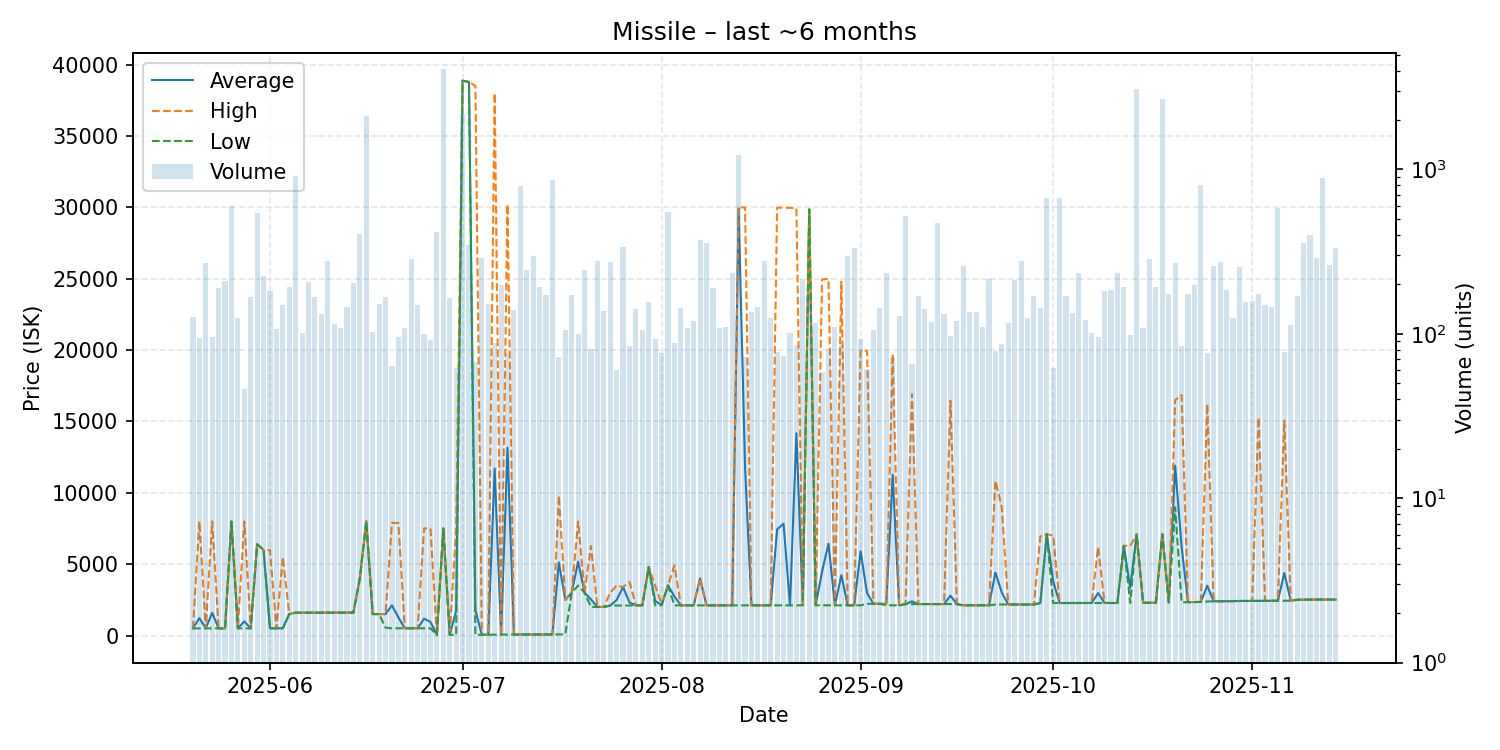

Values plotted in this chart, from the file beside it:
date, average, highest, lowest, order_count, volume
2025-05-20, 500.1, 500.1, 500.1, 41, 126
2025-05-21, 1218, 7998, 500.2, 39, 94
2025-05-22, 500.2, 500.2, 500.2, 33, 269
2025-05-23, 1593, 7994, 500.2, 35, 96
2025-05-24, 500.2, 500.2, 500.2, 34, 189
2025-05-25, 500.2, 500.2, 500.2, 42, 210
2025-05-26, 7987, 7987, 7987, 52, 601
2025-05-27, 500.2, 500.2, 500.2, 50, 125
2025-05-28, 988.8, 7992, 500.2, 27, 46
2025-05-29, 500.2, 500.2, 500.2, 46, 167
2025-05-30, 6395, 6395, 6395, 45, 542
2025-05-31, 5990, 5990, 5990, 55, 225
2025-06-01, 505.1, 5990, 505.0, 67, 182
2025-06-02, 505.0, 505.0, 505.0, 44, 107
2025-06-03, 505.2, 5500, 505.1, 50, 149
2025-06-04, 1500, 1500, 1500, 53, 193
2025-06-05, 1600, 1600, 1600, 54, 918
2025-06-06, 1600, 1600, 1600, 52, 101
2025-06-07, 1601, 1601, 1601, 51, 206
2025-06-08, 1601, 1601, 1601, 65, 167
2025-06-09, 1601, 1601, 1601, 42, 132
2025-06-10, 1601, 1601, 1601, 54, 276
2025-06-11, 1601, 1601, 1601, 40, 115
2025-06-12, 1601, 1601, 1601, 50, 109
2025-06-13, 1602, 1602, 1601, 51, 146
2025-06-14, 1606, 1606, 1601, 44, 204
2025-06-15, 4000, 4000, 4000, 53, 406
2025-06-16, 7997, 7997, 7997, 62, 2123
2025-06-17, 1500, 1500, 1500, 38, 103
2025-06-18, 1500, 1500, 1500, 47, 151
2025-06-19, 1500, 1500, 550.0, 45, 168
2025-06-20, 2112, 7888, 505.2, 33, 64
2025-06-21, 1274, 7888, 505.2, 37, 96
2025-06-22, 505.2, 505.2, 505.2, 43, 108
2025-06-23, 505.2, 505.2, 505.2, 53, 287
2025-06-24, 505.2, 505.2, 505.2, 53, 149
2025-06-25, 1182, 7504, 505.2, 38, 100
2025-06-26, 950.7, 7504, 505.2, 38, 92
2025-06-27, 44.26, 44.26, 44.26, 45, 414
2025-06-28, 7504, 7504, 7504, 47, 4086
2025-06-29, 45.03, 45.03, 45.03, 47, 166
2025-06-30, 1724, 7505, 50.17, 28, 62
2025-07-01, 38870, 38870, 38870, 60, 2188
2025-07-02, 38780, 38790, 38780, 38, 347
2025-07-03, 1772, 38500, 51.05, 24, 67
2025-07-04, 52.21, 52.21, 52.21, 35, 289
2025-07-05, 52.26, 52.27, 52.26, 42, 152
2025-07-06, 11693, 37990, 55.0, 43, 88
2025-07-07, 64.0, 64.0, 64.0, 41, 199
2025-07-08, 13157, 30190, 67.0, 41, 76
2025-07-09, 70.03, 70.03, 70.03, 39, 139
2025-07-10, 75.04, 75.04, 75.04, 41, 789
2025-07-11, 75.2, 75.2, 75.2, 44, 245
2025-07-12, 75.23, 75.25, 75.22, 63, 299
2025-07-13, 75.29, 75.29, 75.29, 40, 192
2025-07-14, 75.31, 75.31, 75.3, 46, 173
2025-07-15, 75.33, 75.33, 75.33, 37, 865
2025-07-16, 5116, 9799, 75.38, 29, 72
2025-07-17, 2500, 2500, 80.0, 35, 105
2025-07-18, 3000, 3000, 3000, 32, 173
... 119 more rows
